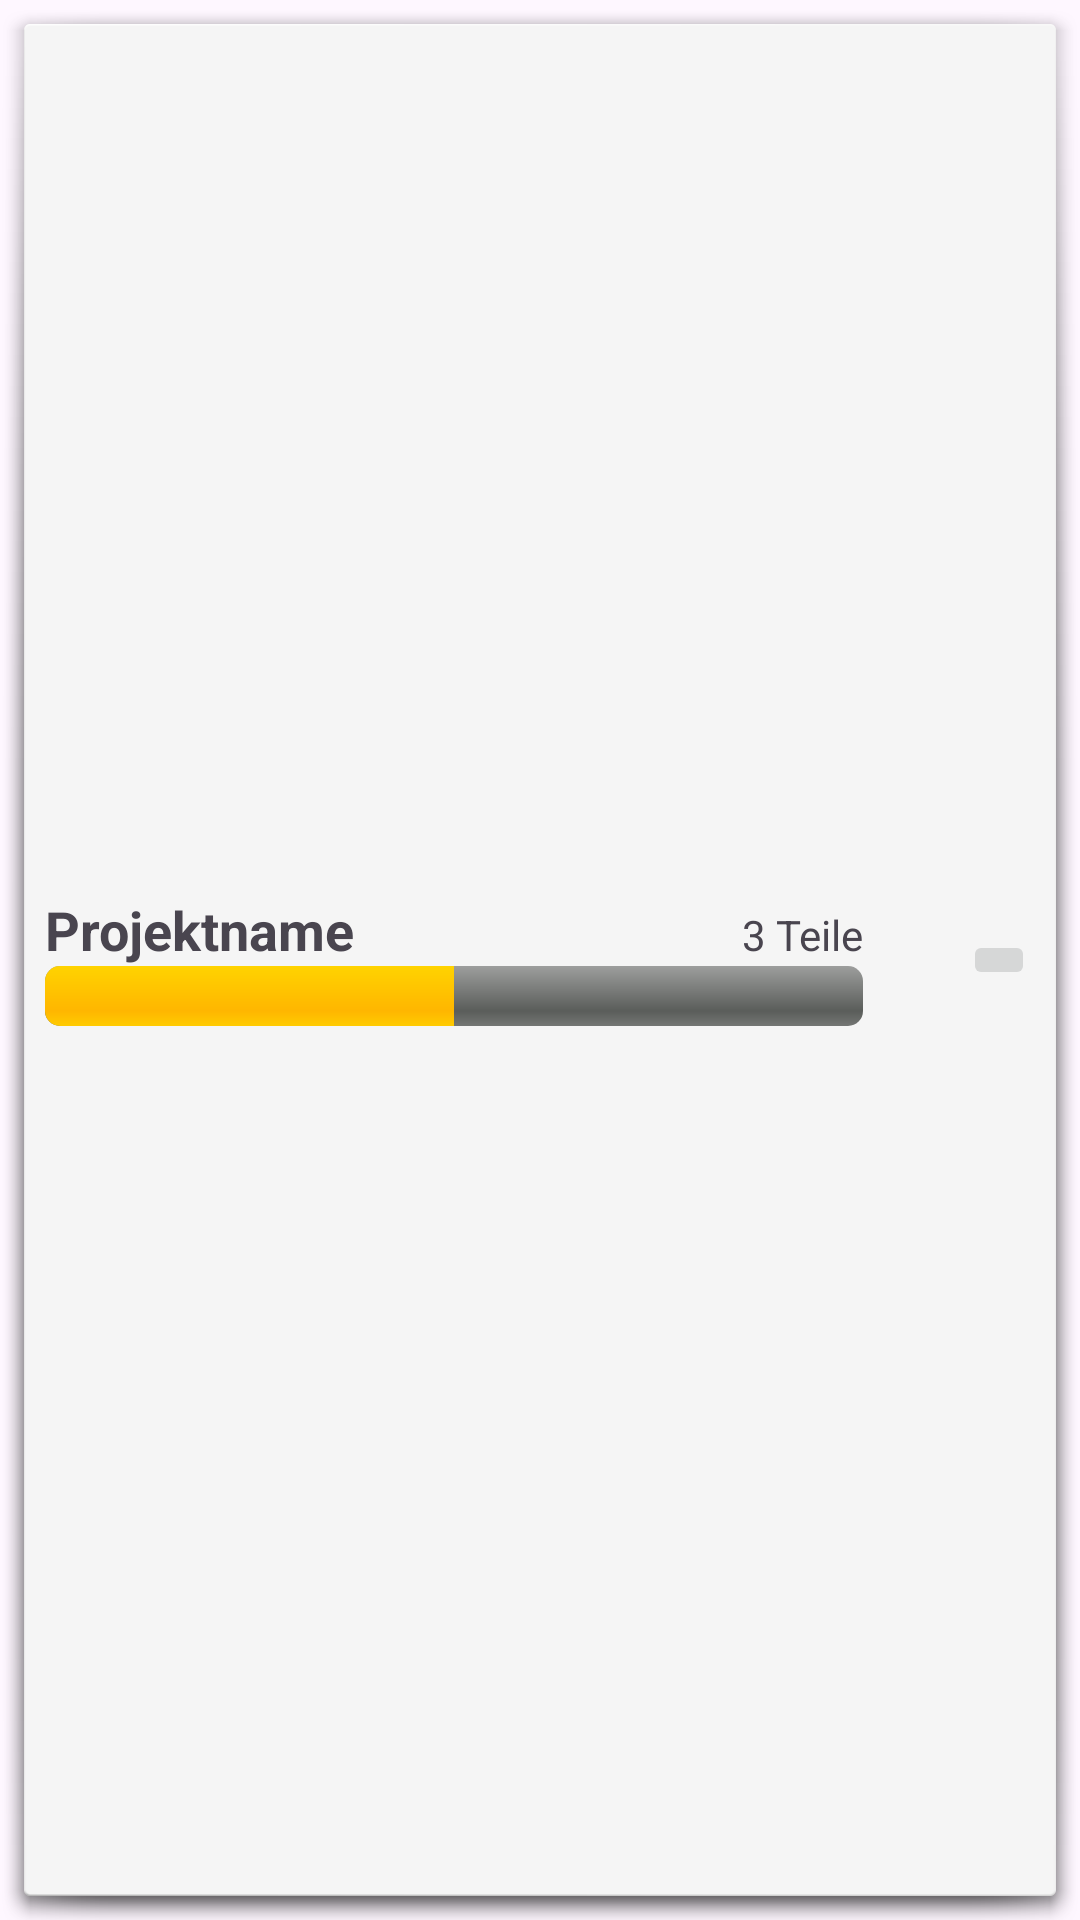

Reconstruct the res/layout file that produces this screen, plus the resources it refers to.
<!-- AndroidManifest.xml: application theme Theme.MascheumMasche -->
<!-- res/layout/project_item.xml -->
<?xml version="1.0" encoding="utf-8"?>
<LinearLayout xmlns:android="http://schemas.android.com/apk/res/android"
    android:orientation="horizontal"
    android:layout_width="match_parent"
    android:layout_height="wrap_content"
    android:background="@android:drawable/dialog_holo_light_frame"
    android:padding="15dp"
    android:gravity="center_vertical">

    <LinearLayout
        android:layout_width="0dp"
        android:layout_weight="1"
        android:layout_height="wrap_content"
        android:orientation="vertical"
        android:paddingEnd="100px">

        <LinearLayout
            android:layout_width="match_parent"
            android:layout_height="wrap_content"
            android:orientation="horizontal">
            <TextView
                android:id="@+id/text_project_name"
                android:text="Projektname"
                android:textSize="18sp"
                android:textStyle="bold"
                android:layout_width="wrap_content"
                android:layout_height="wrap_content"
                android:layout_weight="1"/>

            <TextView
                android:id="@+id/text_material_details"
                android:text="3 Teile"
                android:layout_width="wrap_content"
                android:layout_height="wrap_content"
                />
        </LinearLayout>

        <ProgressBar
            android:id="@+id/progress_project"
            android:layout_width="match_parent"
            android:layout_height="wrap_content"
            android:progress="50"
            style="@android:style/Widget.ProgressBar.Horizontal"/>
    </LinearLayout>

    <ImageButton
        android:id="@+id/button_delete"
        android:src="@drawable/icon_delete"
        android:layout_width="wrap_content"
        android:layout_height="wrap_content"
        android:contentDescription="Löschen"/>

</LinearLayout>
<!-- resources referenced by this layout -->
<resources>
  <style name="Theme.MascheumMasche" parent="Base.Theme.MascheumMasche" />
  <style name="Base.Theme.MascheumMasche" parent="Theme.Material3.DayNight.NoActionBar">
          
          
      </style>
</resources>
